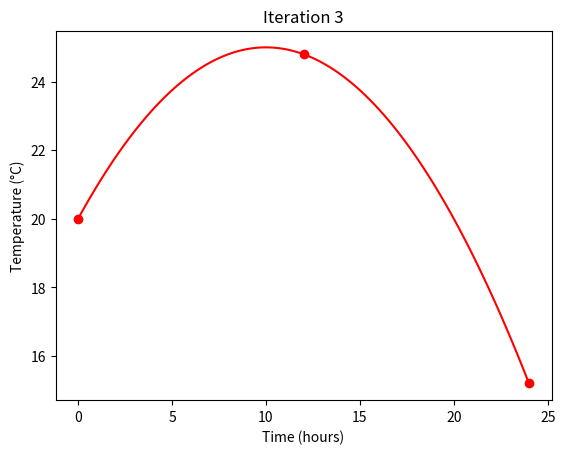

The matplotlib source for this figure:
import matplotlib.pyplot as plt, numpy as np

a, b, c = -0.05, 1.0, 20
f = lambda t: a*t**2 + b*t + c
hours = [0, 12, 24]
temps = [f(h) for h in hours]

print("Iteration 3:", list(zip(hours, [round(t,2) for t in temps])))

x = np.linspace(0, 24, 100)
plt.plot(x, f(x), "r")
plt.scatter(hours, temps, color="r")
plt.title("Iteration 3")
plt.xlabel("Time (hours)"); plt.ylabel("Temperature (°C)")
plt.show()
